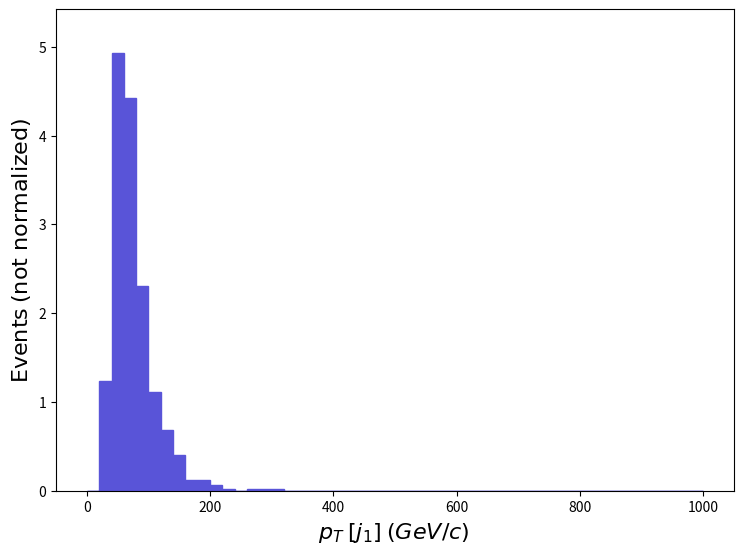

Here is the Python script that generated this plot: (Note: this script raises an exception after producing the figure.)
def selection_124():

    # Library import
    import numpy
    import matplotlib
    import matplotlib.pyplot   as plt
    import matplotlib.gridspec as gridspec

    # Library version
    matplotlib_version = matplotlib.__version__
    numpy_version      = numpy.__version__

    # Histo binning
    xBinning = numpy.linspace(0.0,1000.0,51,endpoint=True)

    # Creating data sequence: middle of each bin
    xData = numpy.array([10.0,30.0,50.0,70.0,90.0,110.0,130.0,150.0,170.0,190.0,210.0,230.0,250.0,270.0,290.0,310.0,330.0,350.0,370.0,390.0,410.0,430.0,450.0,470.0,490.0,510.0,530.0,550.0,570.0,590.0,610.0,630.0,650.0,670.0,690.0,710.0,730.0,750.0,770.0,790.0,810.0,830.0,850.0,870.0,890.0,910.0,930.0,950.0,970.0,990.0])

    # Creating weights for histo: y125_PT_0
    y125_PT_0_weights = numpy.array([0.0,1.235826,4.927858,4.418079,2.301727,1.112244,0.6797045,0.4016436,0.1235826,0.1235826,0.06179132,0.01544783,0.0,0.01544783,0.01544783,0.01544783,0.0,0.0,0.0,0.0,0.0,0.0,0.0,0.0,0.0,0.0,0.0,0.0,0.0,0.0,0.0,0.0,0.0,0.0,0.0,0.0,0.0,0.0,0.0,0.0,0.0,0.0,0.0,0.0,0.0,0.0,0.0,0.0,0.0,0.0])

    # Creating a new Canvas
    fig   = plt.figure(figsize=(8.75,6.25),dpi=80)
    frame = gridspec.GridSpec(1,1)
    pad   = fig.add_subplot(frame[0])

    # Creating a new Stack
    pad.hist(x=xData, bins=xBinning, weights=y125_PT_0_weights,\
             label="$testset$", histtype="stepfilled", rwidth=1.0,\
             color="#5954d8", edgecolor="#5954d8", linewidth=1, linestyle="solid",\
             bottom=None, cumulative=False, density=False, align="mid", orientation="vertical")


    # Axis
    plt.rc('text',usetex=False)
    plt.xlabel(r"$p_{T}$ $[ j_{1} ]$ $(GeV/c)$ ",\
               fontsize=16,color="black")
    plt.ylabel(r"$\mathrm{Events}$ $(\mathrm{not}\ \mathrm{normalized})$",\
               fontsize=16,color="black")

    # Boundary of y-axis
    ymax=(y125_PT_0_weights).max()*1.1
    ymin=0 # linear scale
    #ymin=min([x for x in (y125_PT_0_weights) if x])/100. # log scale
    plt.gca().set_ylim(ymin,ymax)

    # Log/Linear scale for X-axis
    plt.gca().set_xscale("linear")
    #plt.gca().set_xscale("log",nonpositive="clip")

    # Log/Linear scale for Y-axis
    plt.gca().set_yscale("linear")
    #plt.gca().set_yscale("log",nonpositive="clip")

    # Saving the image
    plt.savefig('../../HTML/MadAnalysis5job_0/selection_124.png')
    plt.savefig('../../PDF/MadAnalysis5job_0/selection_124.png')
    plt.savefig('../../DVI/MadAnalysis5job_0/selection_124.eps')

# Running!
if __name__ == '__main__':
    selection_124()
